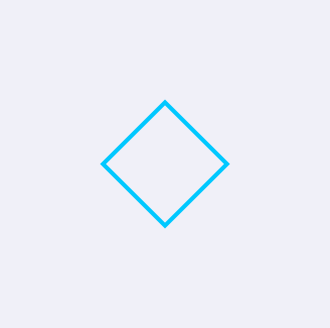
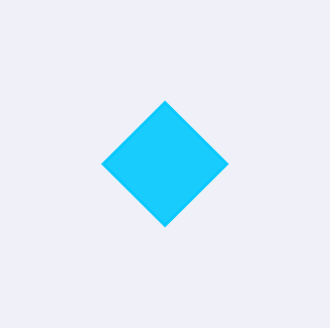
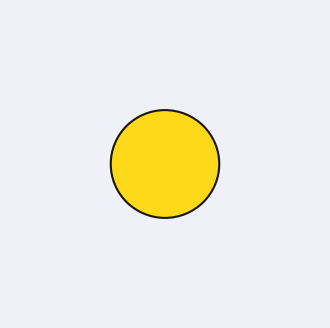
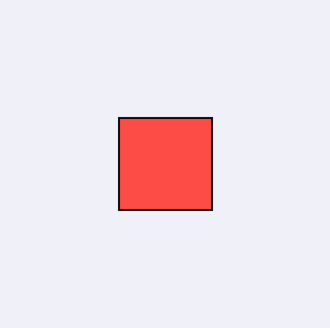

Write Python code to recreate these figures, in order.
import matplotlib.pyplot as plt
import matplotlib.patches as patches

# Define colors
cyan_color = '#00C8FF'
yellow_color = '#FFD700'
red_color = '#FF3A33'

# Function to create a figure for a specific symbol
def create_symbol_figure(symbol_func, filename, title):
    fig, ax = plt.subplots(figsize=(4, 4), facecolor='#f0f0f8')
    ax.set_facecolor('#f8f8ff')
    ax.set_xlim(-2, 2)
    ax.set_ylim(-2, 2)
    ax.axis('off')
    symbol_func(ax)
    ax.set_title(title, fontsize=14, fontweight='bold', y=0.9)
    plt.savefig(filename, dpi=300, bbox_inches='tight',transparent=True)  # Save with transparent background
    plt.close(fig)

# Function to draw "Other Traffic" symbol
def draw_other_traffic(ax):
    diamond_size = 0.8
    other_traffic = patches.Polygon(
        [
            [-diamond_size, 0], 
            [0, diamond_size], 
            [diamond_size, 0], 
            [0, -diamond_size]
        ], 
        closed=True, edgecolor=cyan_color, facecolor='none', linewidth=3
    )
    ax.add_patch(other_traffic)

# Function to draw "Proximate Traffic" symbol
def draw_proximate_traffic(ax):
    diamond_size = 0.8
    proximate_traffic = patches.Polygon(
        [
            [-diamond_size, 0], 
            [0, diamond_size], 
            [diamond_size, 0], 
            [0, -diamond_size]
        ], 
        closed=True, edgecolor=cyan_color, facecolor=cyan_color, linewidth=2, alpha=0.9
    )
    ax.add_patch(proximate_traffic)

# Function to draw "Intruding Traffic" symbol
def draw_intruding_traffic(ax):
    intruding_traffic = patches.Circle(
        (0, 0), radius=0.7, edgecolor='black', 
        facecolor=yellow_color, linewidth=1.5, alpha=0.9
    )
    ax.add_patch(intruding_traffic)

# Function to draw "Threat" symbol
def draw_threat(ax):
    square_size = 1.2
    threat = patches.Rectangle(
        (-square_size / 2, -square_size / 2), 
        square_size, square_size, 
        edgecolor='black', facecolor=red_color, linewidth=1.5, alpha=0.9
    )
    ax.add_patch(threat)

# Create and save individual figures
create_symbol_figure(draw_other_traffic, 'other_traffic.png', None)
create_symbol_figure(draw_proximate_traffic, 'proximate_traffic.png', None)
create_symbol_figure(draw_intruding_traffic, 'intruding_traffic.png', None)
create_symbol_figure(draw_threat, 'threat.png', None)
